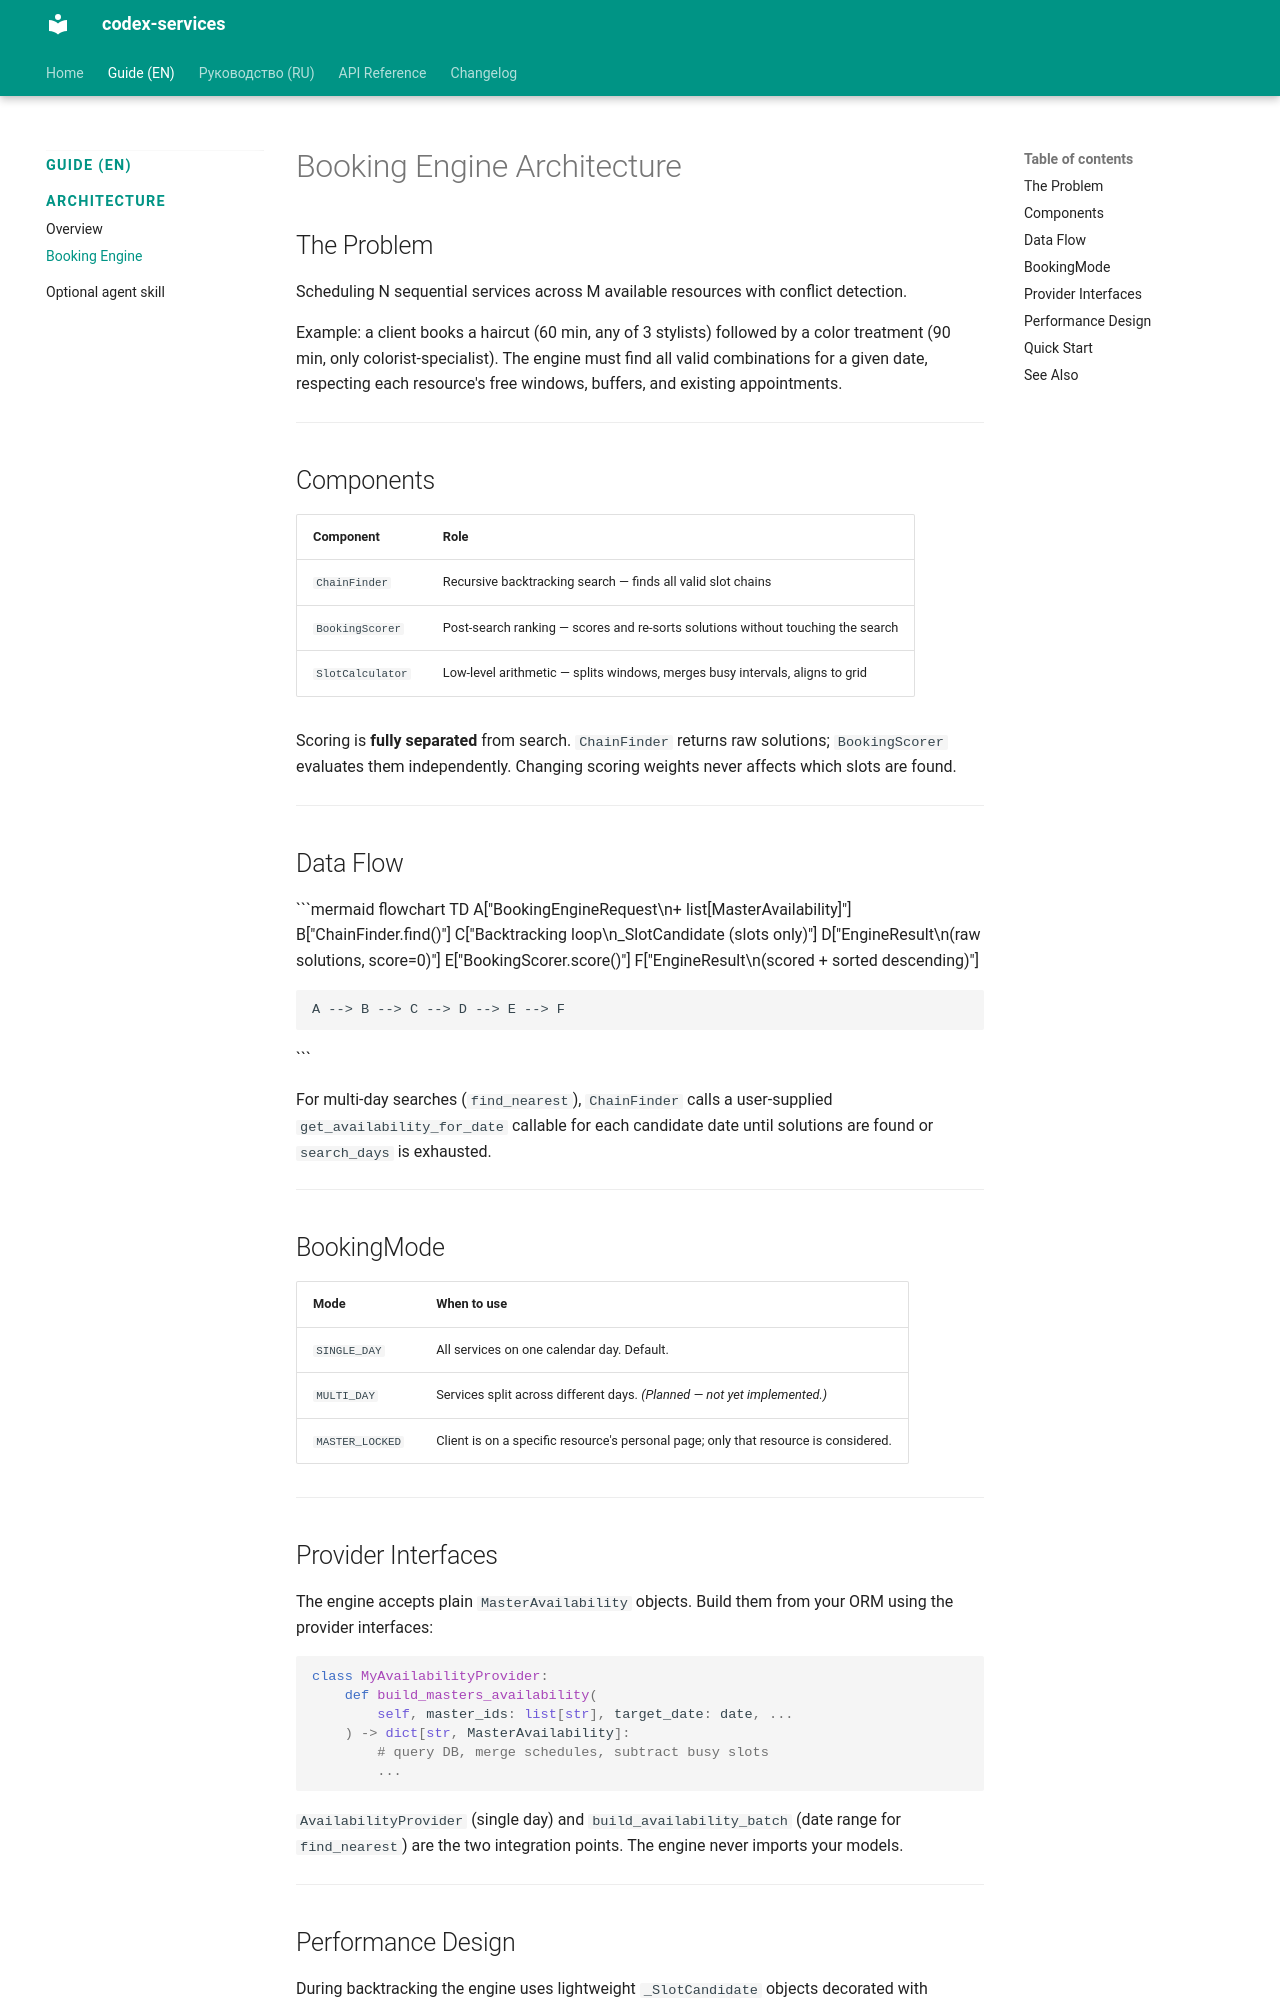

repository: CodexDLC/codex-services · page: 0.x/en/architecture/booking_engine/index.html · generator: mkdocs

<!-- Type: CONCEPT -->

# Booking Engine Architecture

## The Problem

Scheduling N sequential services across M available resources with conflict detection.

Example: a client books a haircut (60 min, any of 3 stylists) followed by a color treatment
(90 min, only colorist-specialist). The engine must find all valid combinations
for a given date, respecting each resource's free windows, buffers, and existing appointments.

---

## Components

| Component | Role |
| :--- | :--- |
| `ChainFinder` | Recursive backtracking search — finds all valid slot chains |
| `BookingScorer` | Post-search ranking — scores and re-sorts solutions without touching the search |
| `SlotCalculator` | Low-level arithmetic — splits windows, merges busy intervals, aligns to grid |

Scoring is **fully separated** from search. `ChainFinder` returns raw solutions; `BookingScorer`
evaluates them independently. Changing scoring weights never affects which slots are found.

---

## Data Flow

```mermaid
flowchart TD
    A["BookingEngineRequest\n+ list[MasterAvailability]"]
    B["ChainFinder.find()"]
    C["Backtracking loop\n_SlotCandidate (slots only)"]
    D["EngineResult\n(raw solutions, score=0)"]
    E["BookingScorer.score()"]
    F["EngineResult\n(scored + sorted descending)"]

    A --> B --> C --> D --> E --> F
```

For multi-day searches (`find_nearest`), `ChainFinder` calls a user-supplied
`get_availability_for_date` callable for each candidate date until solutions are found
or `search_days` is exhausted.

---

## BookingMode

| Mode | When to use |
| :--- | :--- |
| `SINGLE_DAY` | All services on one calendar day. Default. |
| `MULTI_DAY` | Services split across different days. *(Planned — not yet implemented.)* |
| `MASTER_LOCKED` | Client is on a specific resource's personal page; only that resource is considered. |

---

## Provider Interfaces

The engine accepts plain `MasterAvailability` objects.
Build them from your ORM using the provider interfaces:

```python
class MyAvailabilityProvider:
    def build_masters_availability(
        self, master_ids: list[str], target_date: date, ...
    ) -> dict[str, MasterAvailability]:
        # query DB, merge schedules, subtract busy slots
        ...
```

`AvailabilityProvider` (single day) and `build_availability_batch` (date range for `find_nearest`)
are the two integration points. The engine never imports your models.

---
